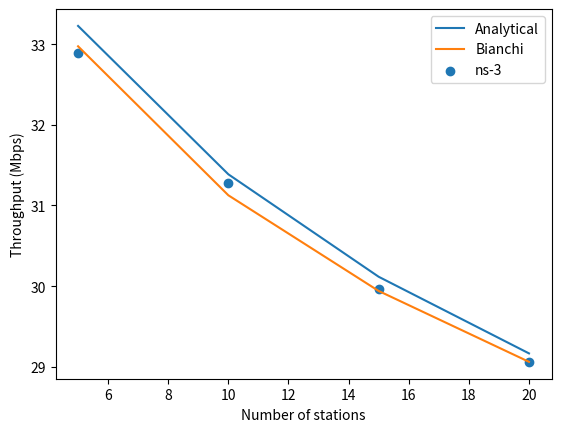

Recreate this plot in Python.
'''
HOL模型-分析网络
'''

import numpy as np
from scipy.optimize import root_scalar
import matplotlib.pyplot as plt

def p_func(p, n, w, k):
    if k == np.inf:
        p_fn = p - np.exp((-2 * n) * (2 * p - 1) / (p * w))
    else:
        p_fn = p - np.exp((-2 * n) * (2 * p - 1) / ( (2 * p - 1) + w * (p - 2 ** k * (1 - p) ** (k + 1))))
    return p_fn

def dcf_ana(n, w, k, lp, r):
    slot_time = 9
    basic_rate = 24
    phy_preamble = 20
    sifs = 16
    difs = 34

    ack_size_bits = 14 * 8
    data_size_bits = lp
    guard_interval = 0.8
    symbol_duration = 12.8 + guard_interval
    phy_preamble_and_header = 48
    symbol_duration_ack = 4
    service_field_length = 16
    tail_length = 6
    mac_header_size = (30) * 8
    app_header_size = 8 * 8

    data_bits_per_symbol = r * symbol_duration
    num_symbols = np.ceil((service_field_length + mac_header_size + data_size_bits + app_header_size + tail_length) / data_bits_per_symbol)
    t_data = phy_preamble_and_header + (symbol_duration * num_symbols)
    data_bits_per_ack_symbol = basic_rate * symbol_duration_ack
    num_ack_symbols = np.ceil((service_field_length + ack_size_bits + tail_length) / data_bits_per_ack_symbol)
    t_ack = phy_preamble + (symbol_duration_ack * num_ack_symbols)
    tt = (t_data + sifs + t_ack + difs) / slot_time
    tf = (t_data + difs) / slot_time

    root_result = root_scalar(p_func, args=(n, w, k), bracket=[0.00001, 0.99999], method='brentq')
    pa = root_result.root

    a = 1 / (1 + tf - tf * pa - (tt - tf) * pa * np.log(pa))

    tp = 2 * a * pa * (2 * pa - 1) * tt / (w * (pa - 2 ** k * (1 - pa) ** (k + 1)))
    nr = tp * lp / (slot_time * tt)
    dy = tt / tp

    return nr, dy, pa, a


# main function begins here
if __name__ == '__main__':
    n = [5, 10, 15, 20]
    analysis_tpts= []
    delays = []
    for num in n:
        nr, dy, pa, a = dcf_ana(num, 16, 6, 1500*8, 77.4)
        nr = nr * num
        analysis_tpts.append(nr)
        delays.append(dy/1000)
    
    #Bianchi Throughput
    bianchi_tpt = [32.97330709, 31.12632959, 29.94046185, 29.0621178]
    #ns-3 results
    thpt = [32.8871, 31.284, 29.9644, 29.061]
    #HOL delay in ms
    hol_delay1 = [1.82, 3.85, 6.02, 8.23]
    hol_delay2 = [1.52, 3.55, 5.72, 7.93]
    print("Relative Error, Analysis: ", (np.array(analysis_tpts) - np.array(thpt))/np.array(analysis_tpts))
    print("Relative Error, Bianchi: ", (np.array(bianchi_tpt) - np.array(thpt))/np.array(bianchi_tpt))
    plt.plot(n, analysis_tpts, label='Analytical')
    plt.plot(n, bianchi_tpt, label='Bianchi')
    plt.scatter(n, thpt, label='ns-3')
    plt.legend()
    plt.xlabel('Number of stations')
    plt.ylabel('Throughput (Mbps)')
    plt.savefig('thpt.png')

# ns-3 commands
# ./ns3 run "wifi-eht-network  --phyMode=EhtMcs6 --pktSize=1500  --duration=10 --networkSize=5 --gi=800 --channelWidth=20 --frequency2=0 --frequency3=0 --pktInterval=100"
# ./ns3 run "wifi-eht-network  --phyMode=EhtMcs6 --pktSize=1500  --duration=10 --networkSize=10 --gi=800 --channelWidth=20 --frequency2=0 --frequency3=0 --pktInterval=100"
# ./ns3 run "wifi-eht-network  --phyMode=EhtMcs6 --pktSize=1500  --duration=10 --networkSize=15 --gi=800 --channelWidth=20 --frequency2=0 --frequency3=0 --pktInterval=100"
# ./ns3 run "wifi-eht-network  --phyMode=EhtMcs6 --pktSize=1500  --duration=100 --networkSize=20 --gi=800 --channelWidth=20 --frequency2=0 --frequency3=0 --pktInterval=100"

    